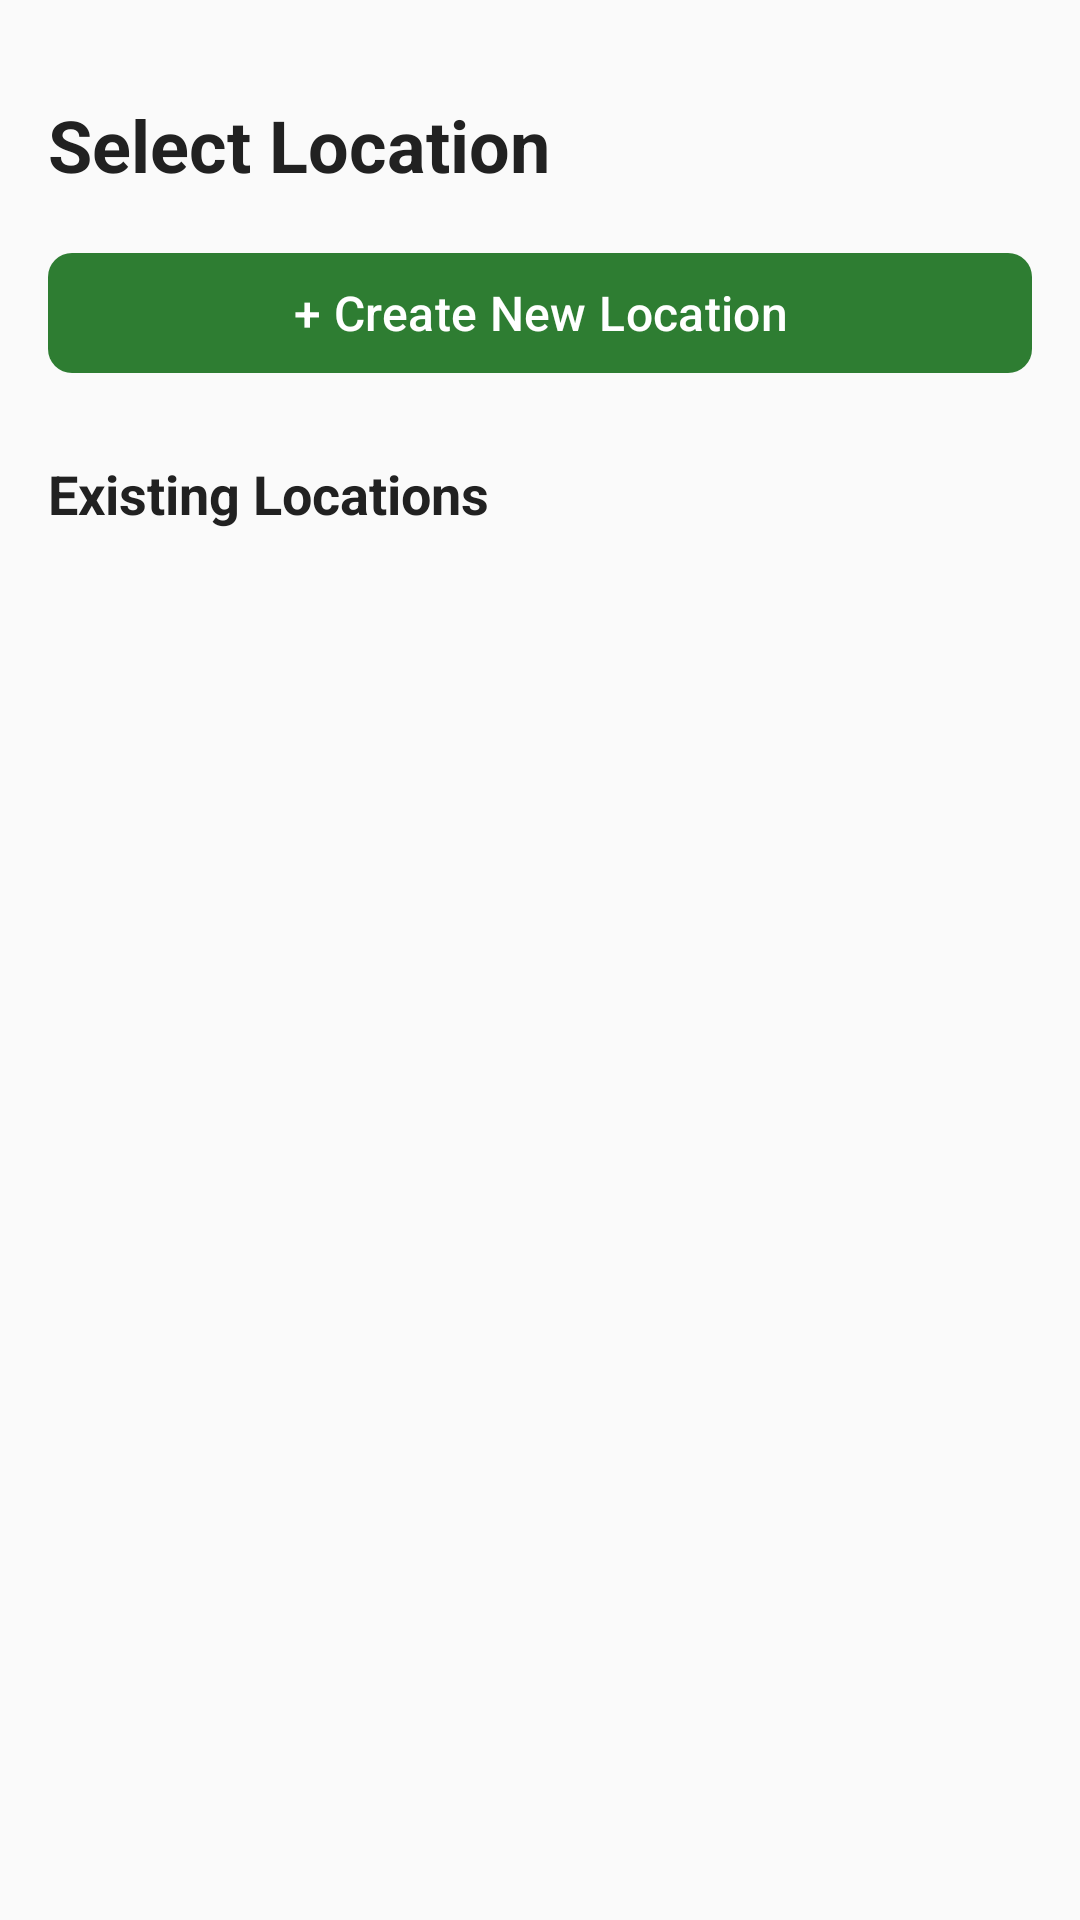

Layout XML and referenced resources for this Android screen:
<!-- AndroidManifest.xml: application theme Theme.ArborTag -->
<!-- res/layout/activity_new_location.xml -->
<?xml version="1.0" encoding="utf-8"?>
<androidx.constraintlayout.widget.ConstraintLayout
    xmlns:android="http://schemas.android.com/apk/res/android"
    xmlns:app="http://schemas.android.com/apk/res-auto"
    android:layout_width="match_parent"
    android:layout_height="match_parent"
    android:padding="16dp"
    android:background="@color/background_light">

    <TextView
        android:id="@+id/tvTitle"
        android:layout_width="wrap_content"
        android:layout_height="wrap_content"
        android:text="Select Location"
        android:textSize="24sp"
        android:textStyle="bold"
        android:textColor="@color/primary_text"
        app:layout_constraintTop_toTopOf="parent"
        app:layout_constraintStart_toStartOf="parent"
        android:layout_marginTop="16dp"/>

    <com.google.android.material.button.MaterialButton
        android:id="@+id/btnNewLocation"
        android:layout_width="0dp"
        android:layout_height="wrap_content"
        android:text="+ Create New Location"
        android:textSize="16sp"
        app:cornerRadius="8dp"
        android:layout_marginTop="16dp"
        app:layout_constraintTop_toBottomOf="@id/tvTitle"
        app:layout_constraintStart_toStartOf="parent"
        app:layout_constraintEnd_toEndOf="parent"/>

    <TextView
        android:id="@+id/tvExistingTitle"
        android:layout_width="wrap_content"
        android:layout_height="wrap_content"
        android:text="Existing Locations"
        android:textSize="18sp"
        android:textStyle="bold"
        android:textColor="@color/primary_text"
        android:layout_marginTop="24dp"
        app:layout_constraintTop_toBottomOf="@id/btnNewLocation"
        app:layout_constraintStart_toStartOf="parent"/>

    <androidx.recyclerview.widget.RecyclerView
        android:id="@+id/rvProjects"
        android:layout_width="0dp"
        android:layout_height="0dp"
        android:layout_marginTop="12dp"
        app:layout_constraintTop_toBottomOf="@id/tvExistingTitle"
        app:layout_constraintBottom_toBottomOf="parent"
        app:layout_constraintStart_toStartOf="parent"
        app:layout_constraintEnd_toEndOf="parent"/>

    <TextView
        android:id="@+id/tvNoProjects"
        android:layout_width="wrap_content"
        android:layout_height="wrap_content"
        android:text="No locations yet.\nCreate one to get started!"
        android:textAlignment="center"
        android:textSize="16sp"
        android:textColor="@color/secondary_text"
        android:visibility="gone"
        app:layout_constraintTop_toTopOf="@id/rvProjects"
        app:layout_constraintBottom_toBottomOf="@id/rvProjects"
        app:layout_constraintStart_toStartOf="parent"
        app:layout_constraintEnd_toEndOf="parent"/>

</androidx.constraintlayout.widget.ConstraintLayout>
<!-- resources referenced by this layout -->
<resources>
  <color name="background_light">#FAFAFA</color>
  <color name="primary_text">#212121</color>
  <color name="secondary_text">#757575</color>
  <style name="Theme.ArborTag" parent="Base.Theme.ArborTag" />
  <style name="Base.Theme.ArborTag" parent="Theme.Material3.Light.NoActionBar">
          <item name="colorPrimary">@color/primary</item>
          <item name="colorPrimaryDark">@color/primary_dark</item>
          <item name="colorAccent">@color/accent</item>
          <item name="android:statusBarColor">@color/primary_dark</item>
      </style>
  <color name="primary">#2E7D32</color>
  <color name="primary_dark">#1B5E20</color>
  <color name="accent">#FF6F00</color>
</resources>
